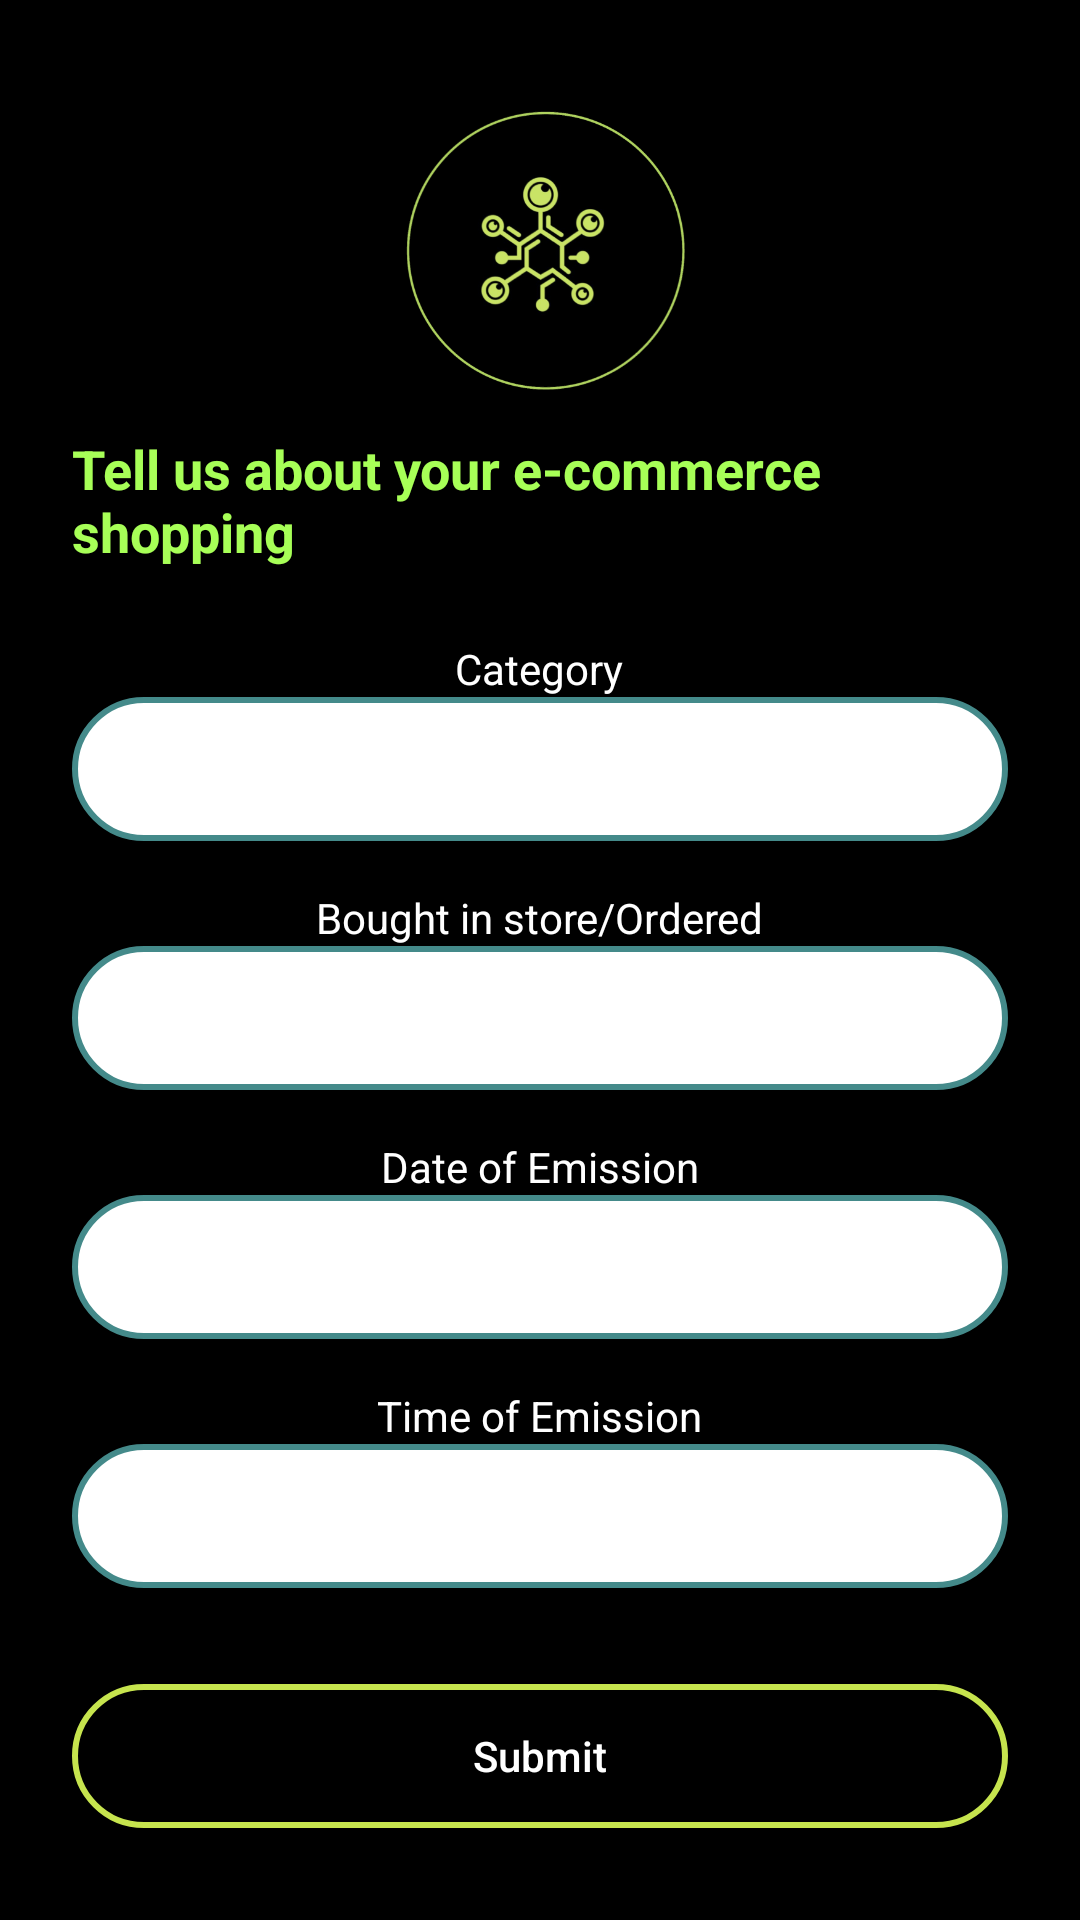

Here is an Android app screen rendered from its layout file. Give the layout XML and the strings, colors and styles it references.
<!-- AndroidManifest.xml: application theme Theme.CarboMetricNew -->
<!-- res/layout/activity_ecommerce.xml -->
<?xml version="1.0" encoding="utf-8"?>
<ScrollView xmlns:android="http://schemas.android.com/apk/res/android"
    android:layout_width="match_parent"
    android:layout_height="match_parent"
    android:background="#000000"
    android:padding="24dp">

    <LinearLayout
        android:orientation="vertical"
        android:layout_width="match_parent"
        android:layout_height="wrap_content"
        android:gravity="center_horizontal">

        <ImageView
            android:layout_width="120dp"
            android:layout_height="120dp"
            android:layout_gravity="center"
            android:scaleType="fitCenter"
            android:src="@drawable/ic_transport_icon" />

        <TextView
            android:layout_width="wrap_content"
            android:layout_height="wrap_content"
            android:text="Tell us about your e-commerce shopping"
            android:textColor="#A7FF57"
            android:textSize="18sp"
            android:textStyle="bold"
            android:layout_marginBottom="24dp" />

        
        <TextView
            android:layout_width="wrap_content"
            android:layout_height="wrap_content"
            android:text="Category"
            android:textColor="#FFFFFF" />

        <Spinner
            android:id="@+id/spinnerCategory"
            android:layout_width="match_parent"
            android:layout_height="48dp"
            android:background="@drawable/edittext_background"
            android:layout_marginBottom="16dp"
            android:popupBackground="#FFFFFF"
            android:spinnerMode="dropdown"
            android:padding="8dp"
            android:textColor="#FFFFFF" />

        
        <TextView
            android:layout_width="wrap_content"
            android:layout_height="wrap_content"
            android:text="Bought in store/Ordered"
            android:textColor="#FFFFFF" />

        <Spinner
            android:id="@+id/spinnerPurchaseType"
            android:layout_width="match_parent"
            android:layout_height="48dp"
            android:background="@drawable/edittext_background"
            android:layout_marginBottom="16dp"
            android:popupBackground="#000000"
            android:spinnerMode="dropdown"
            android:padding="8dp"
            android:textColor="#FFFFFF" />

        
        <TextView
            android:layout_width="wrap_content"
            android:layout_height="wrap_content"
            android:text="Date of Emission"
            android:textColor="#FFFFFF" />

        <EditText
            android:id="@+id/etDate"
            android:layout_width="match_parent"
            android:layout_height="48dp"
            android:background="@drawable/edittext_background"
            android:hint="Select Date"
            android:focusable="false"
            android:padding="12dp"
            android:textColor="#FFFFFF"
            android:textColorHint="#80FFFFFF"
            android:layout_marginBottom="16dp" />

        
        <TextView
            android:layout_width="wrap_content"
            android:layout_height="wrap_content"
            android:text="Time of Emission"
            android:textColor="#FFFFFF" />

        <EditText
            android:id="@+id/etTime"
            android:layout_width="match_parent"
            android:layout_height="48dp"
            android:background="@drawable/edittext_background"
            android:hint="Select Time"
            android:focusable="false"
            android:padding="12dp"
            android:textColor="#FFFFFF"
            android:textColorHint="#80FFFFFF"
            android:layout_marginBottom="24dp" />

        
        <Button
            android:id="@+id/btnSubmit"
            android:layout_width="match_parent"
            android:layout_height="wrap_content"
            android:text=" Submit "
            android:textAllCaps="false"
            android:textColor="#FFFFFF"
            android:background="@drawable/rounded_button_green"
            android:layout_marginTop="8dp" />

    </LinearLayout>
</ScrollView>
<!-- resources referenced by this layout -->
<resources>
  <!-- drawable edittext_background (drawable) -->
  <shape xmlns:android="http://schemas.android.com/apk/res/android"
      android:shape="rectangle">
      <solid android:color="#FFFFFF" />
      <stroke android:width="2dp" android:color="#448A8A"/>
      <corners android:radius="24dp"/>
  </shape>
  <!-- drawable ic_transport_icon: png bitmap (drawable, 68443 bytes) -->
  <!-- drawable rounded_button_green (drawable) -->
  <shape xmlns:android="http://schemas.android.com/apk/res/android">
      <solid android:color="@android:color/transparent"/>
      <stroke android:width="2dp" android:color="#C6E44E"/>
      <corners android:radius="24dp"/>
  </shape>
  <style name="Theme.CarboMetricNew" parent="Base.Theme.CarboMetricNew" />
  <style name="Base.Theme.CarboMetricNew" parent="Theme.Material3.DayNight.NoActionBar">
          
          
      </style>
</resources>
